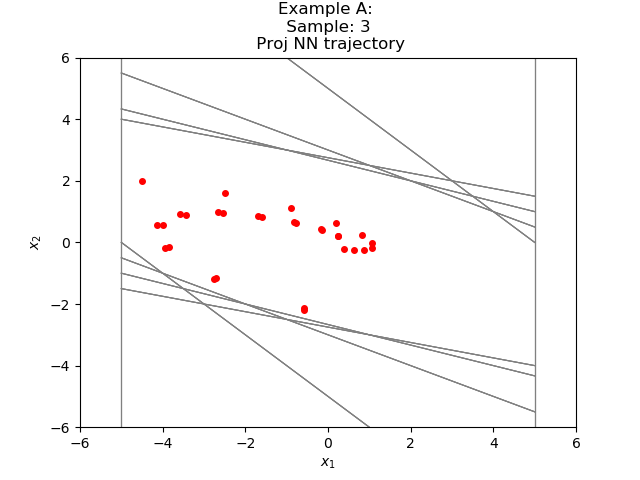

The file beside this chart, header and first rows:
-5.845271986129032538e-01, -2.183487074940141603e+00
-2.768014371395111084e+00, -1.183491587638854980e+00
-3.951506018638610840e+00, -1.834915876388549805e-01
-4.134997725486755371e+00, 5.573189258575439453e-01
-3.577678918838500977e+00, 9.114573299884796143e-01
-2.666221618652343750e+00, 9.770409762859344482e-01
-1.689180612564086914e+00, 8.589982837438583374e-01
-8.301823139190673828e-01, 6.500205248594284058e-01
-1.801617741584777832e-01, 4.203952252864837646e-01
2.402334511280059814e-01, 2.086324095726013184e-01
